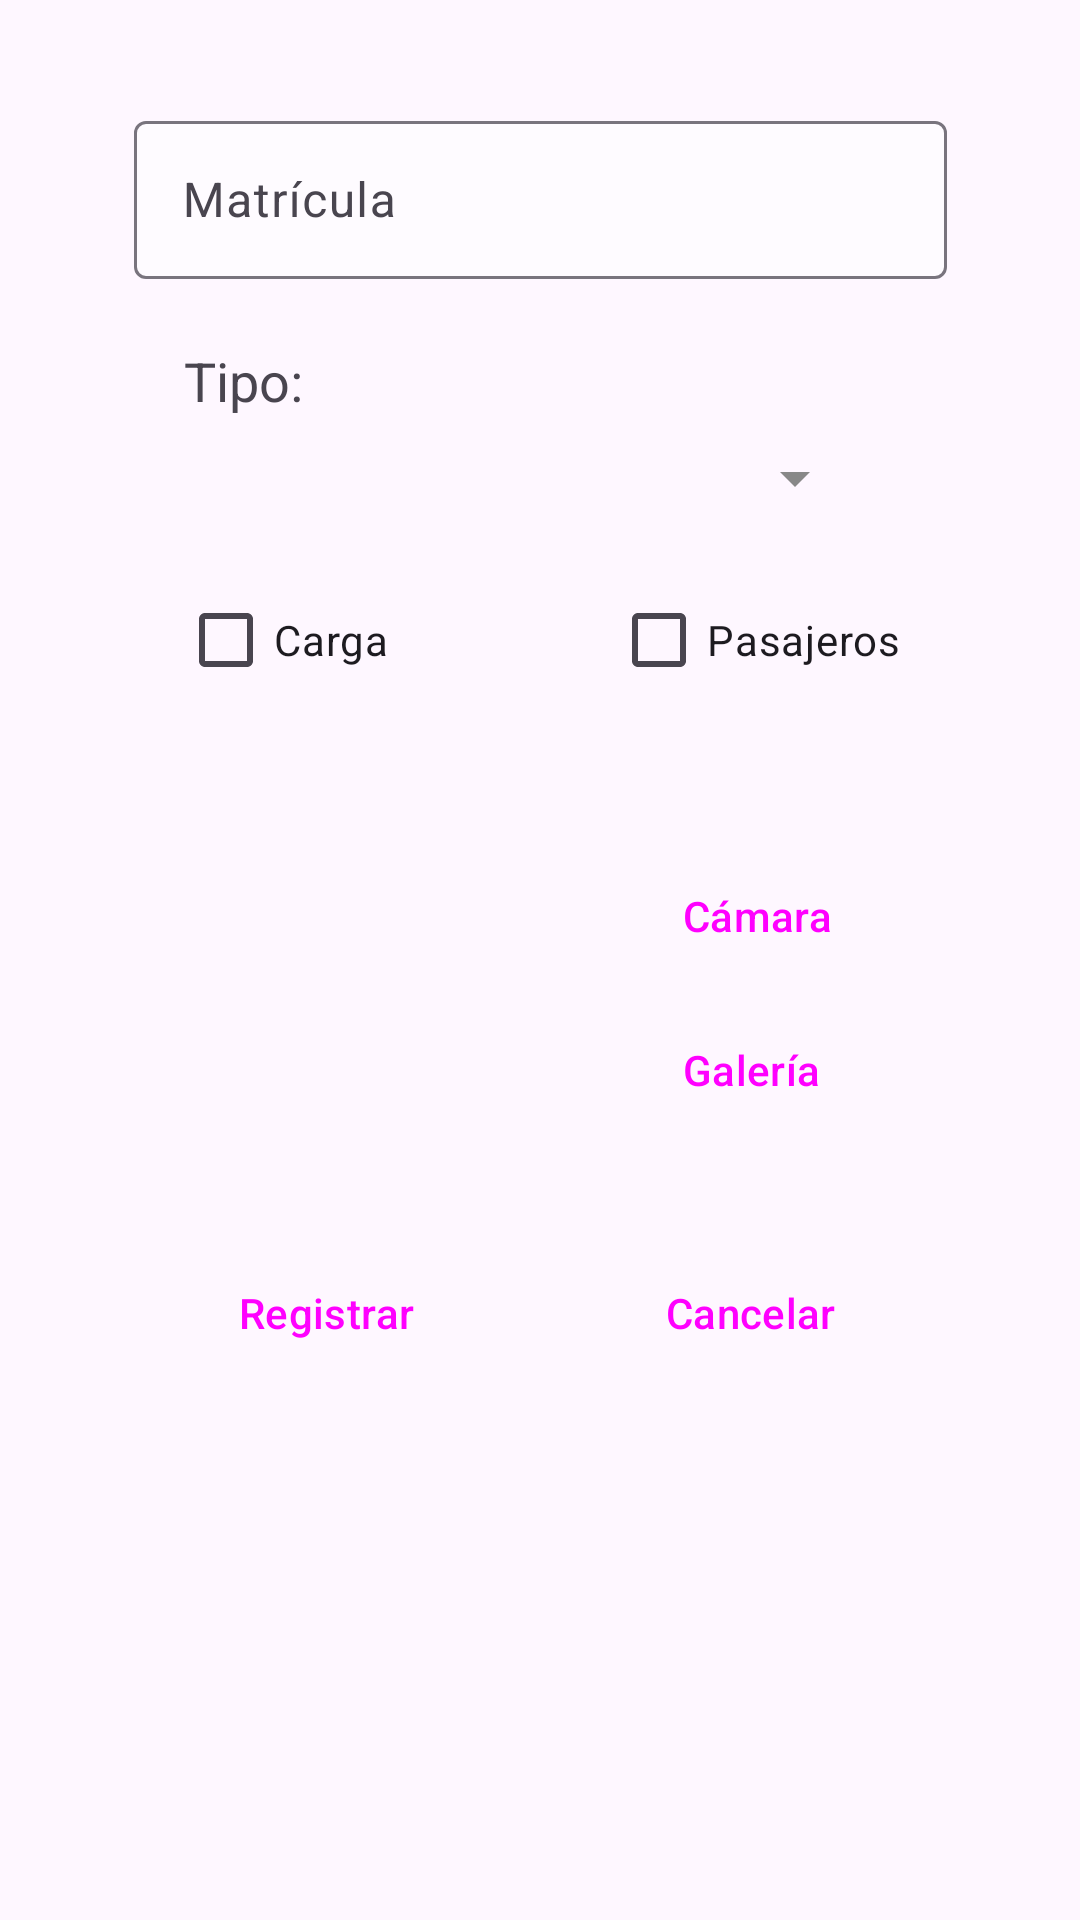

Reconstruct the res/layout file that produces this screen, plus the resources it refers to.
<!-- AndroidManifest.xml: application theme Theme.Desafio1_AppVader -->
<!-- res/layout/fragment_frag_alta_nave.xml -->
<?xml version="1.0" encoding="utf-8"?>
<androidx.constraintlayout.widget.ConstraintLayout xmlns:android="http://schemas.android.com/apk/res/android"
    xmlns:app="http://schemas.android.com/apk/res-auto"
    xmlns:tools="http://schemas.android.com/tools"
    android:layout_width="match_parent"
    android:layout_height="match_parent"
    android:background="@drawable/fondo_naves"
    tools:context=".ventanas.admin.FragAltaNave">

    <ImageView
        android:id="@+id/ivFotoAltaNa"
        android:layout_width="145dp"
        android:layout_height="137dp"
        app:layout_constraintBottom_toBottomOf="parent"
        app:layout_constraintEnd_toEndOf="parent"
        app:layout_constraintHorizontal_bias="0.233"
        app:layout_constraintStart_toStartOf="parent"
        app:layout_constraintTop_toTopOf="parent"
        app:layout_constraintVertical_bias="0.528" />

    <Button
        android:id="@+id/btnAbrirGaleriaAltaNa"
        style="@style/Widget.Material3.Button.ElevatedButton.Icon"
        android:layout_width="wrap_content"
        android:layout_height="wrap_content"
        android:text="@string/galeria"
        android:visibility="visible"
        app:icon="@drawable/ic_galeria"
        app:layout_constraintBottom_toBottomOf="parent"
        app:layout_constraintEnd_toEndOf="parent"
        app:layout_constraintHorizontal_bias="0.773"
        app:layout_constraintStart_toStartOf="parent"
        app:layout_constraintTop_toTopOf="parent"
        app:layout_constraintVertical_bias="0.562" />

    <Button
        android:id="@+id/btnAbrirCamaraAltaNa"
        style="@style/Widget.Material3.Button.ElevatedButton.Icon"
        android:layout_width="wrap_content"
        android:layout_height="wrap_content"
        android:text="@string/camara"
        android:visibility="visible"
        app:icon="@drawable/ic_camara"
        app:layout_constraintBottom_toBottomOf="parent"
        app:layout_constraintEnd_toEndOf="parent"
        app:layout_constraintHorizontal_bias="0.783"
        app:layout_constraintStart_toStartOf="parent"
        app:layout_constraintTop_toTopOf="parent"
        app:layout_constraintVertical_bias="0.475" />

    <Button
        android:id="@+id/btnRegistrarAltaNa"
        style="@style/Widget.Material3.Button.ElevatedButton.Icon"
        android:layout_width="wrap_content"
        android:layout_height="wrap_content"
        android:text="@string/registrar"
        app:icon="@drawable/ic_editar"
        app:layout_constraintBottom_toBottomOf="parent"
        app:layout_constraintEnd_toEndOf="parent"
        app:layout_constraintHorizontal_bias="0.243"
        app:layout_constraintStart_toStartOf="parent"
        app:layout_constraintTop_toTopOf="parent"
        app:layout_constraintVertical_bias="0.699" />

    <Button
        android:id="@+id/btnCancelarAltaNa"
        style="@style/Widget.Material3.Button.ElevatedButton"
        android:layout_width="wrap_content"
        android:layout_height="wrap_content"
        android:text="@string/cancelar"
        android:visibility="visible"
        app:layout_constraintBottom_toBottomOf="parent"
        app:layout_constraintEnd_toEndOf="parent"
        app:layout_constraintHorizontal_bias="0.774"
        app:layout_constraintStart_toStartOf="parent"
        app:layout_constraintTop_toTopOf="parent"
        app:layout_constraintVertical_bias="0.699" />

    <com.google.android.material.textfield.TextInputLayout
        android:id="@+id/textInputLayout"
        android:layout_width="271dp"
        android:layout_height="58dp"
        android:hint="@string/matricula"
        app:layout_constraintBottom_toBottomOf="parent"
        app:layout_constraintEnd_toEndOf="parent"
        app:layout_constraintStart_toStartOf="parent"
        app:layout_constraintTop_toTopOf="parent"
        app:layout_constraintVertical_bias="0.06">

        <com.google.android.material.textfield.TextInputEditText
            android:id="@+id/etMatriculaAltaNa"
            android:layout_width="match_parent"
            android:layout_height="wrap_content"
            android:backgroundTint="@color/fondo_edit_text"
            android:backgroundTintMode="add" />

    </com.google.android.material.textfield.TextInputLayout>

    <Spinner
        android:id="@+id/spTipoAltaNa"
        android:layout_width="239dp"
        android:layout_height="32dp"
        app:layout_constraintBottom_toBottomOf="parent"
        app:layout_constraintEnd_toEndOf="parent"
        app:layout_constraintHorizontal_bias="0.412"
        app:layout_constraintStart_toStartOf="parent"
        app:layout_constraintTop_toTopOf="parent"
        app:layout_constraintVertical_bias="0.236" />

    <CheckBox
        android:id="@+id/chBoxCargaAltaNa"
        android:layout_width="wrap_content"
        android:layout_height="wrap_content"
        android:text="@string/carga"
        app:layout_constraintBottom_toBottomOf="parent"
        app:layout_constraintEnd_toEndOf="parent"
        app:layout_constraintHorizontal_bias="0.205"
        app:layout_constraintStart_toStartOf="parent"
        app:layout_constraintTop_toTopOf="parent"
        app:layout_constraintVertical_bias="0.32" />

    <CheckBox
        android:id="@+id/chBoxPasajerosAltaNa"
        android:layout_width="wrap_content"
        android:layout_height="wrap_content"
        android:text="@string/pasajeros"
        app:layout_constraintBottom_toBottomOf="parent"
        app:layout_constraintEnd_toEndOf="parent"
        app:layout_constraintHorizontal_bias="0.773"
        app:layout_constraintStart_toStartOf="parent"
        app:layout_constraintTop_toTopOf="parent"
        app:layout_constraintVertical_bias="0.32" />

    <TextView
        android:id="@+id/lbTipoAltaNa"
        android:layout_width="wrap_content"
        android:layout_height="wrap_content"
        android:text="@string/tipoPuntos"
        android:textSize="18sp"
        app:layout_constraintBottom_toBottomOf="parent"
        app:layout_constraintEnd_toEndOf="parent"
        app:layout_constraintHorizontal_bias="0.191"
        app:layout_constraintStart_toStartOf="parent"
        app:layout_constraintTop_toTopOf="parent"
        app:layout_constraintVertical_bias="0.186" />
</androidx.constraintlayout.widget.ConstraintLayout>
<!-- resources referenced by this layout -->
<resources>
  <color name="fondo_edit_text">#95FFFFFF</color>
  <!-- drawable ic_camara (drawable) -->
  <vector xmlns:android="http://schemas.android.com/apk/res/android" android:height="24dp" android:tint="#000000" android:viewportHeight="24" android:viewportWidth="24" android:width="24dp">
        
      <path android:fillColor="@android:color/white" android:pathData="M12,12m-3.2,0a3.2,3.2 0,1 1,6.4 0a3.2,3.2 0,1 1,-6.4 0"/>
        
      <path android:fillColor="@android:color/white" android:pathData="M9,2L7.17,4L4,4c-1.1,0 -2,0.9 -2,2v12c0,1.1 0.9,2 2,2h16c1.1,0 2,-0.9 2,-2L22,6c0,-1.1 -0.9,-2 -2,-2h-3.17L15,2L9,2zM12,17c-2.76,0 -5,-2.24 -5,-5s2.24,-5 5,-5 5,2.24 5,5 -2.24,5 -5,5z"/>
  
  </vector>
  <string name="camara">Cámara</string>
  <string name="cancelar">Cancelar</string>
  <string name="carga">Carga</string>
  <string name="galeria">Galería</string>
  <string name="matricula">Matrícula</string>
  <string name="pasajeros">Pasajeros</string>
  <string name="registrar">Registrar</string>
  <string name="tipoPuntos">Tipo:</string>
  <style name="Theme.Desafio1_AppVader" parent="Base.Theme.Desafio1_AppVader" />
  <style name="Base.Theme.Desafio1_AppVader" parent="Theme.Material3.DayNight.NoActionBar">
  
          <item name="colorPrimary">@color/darth_black</item>
          
          <item name="colorPrimaryVariant">@color/darth_grey</item>
          
          <item name="colorSecondary">@color/darth_red</item>
          
          <item name="android:textColorPrimary">@color/darth_white</item>
          
          <item name="android:textColorSecondary">@color/darth_grey_light</item>
  
  
      </style>
  <color name="darth_black">#000000</color>
  <color name="darth_grey">#333333</color>
  <color name="darth_red">#FF0000</color>
  <color name="darth_white">#595757</color>
  <color name="darth_grey_light">#888888</color>
</resources>
